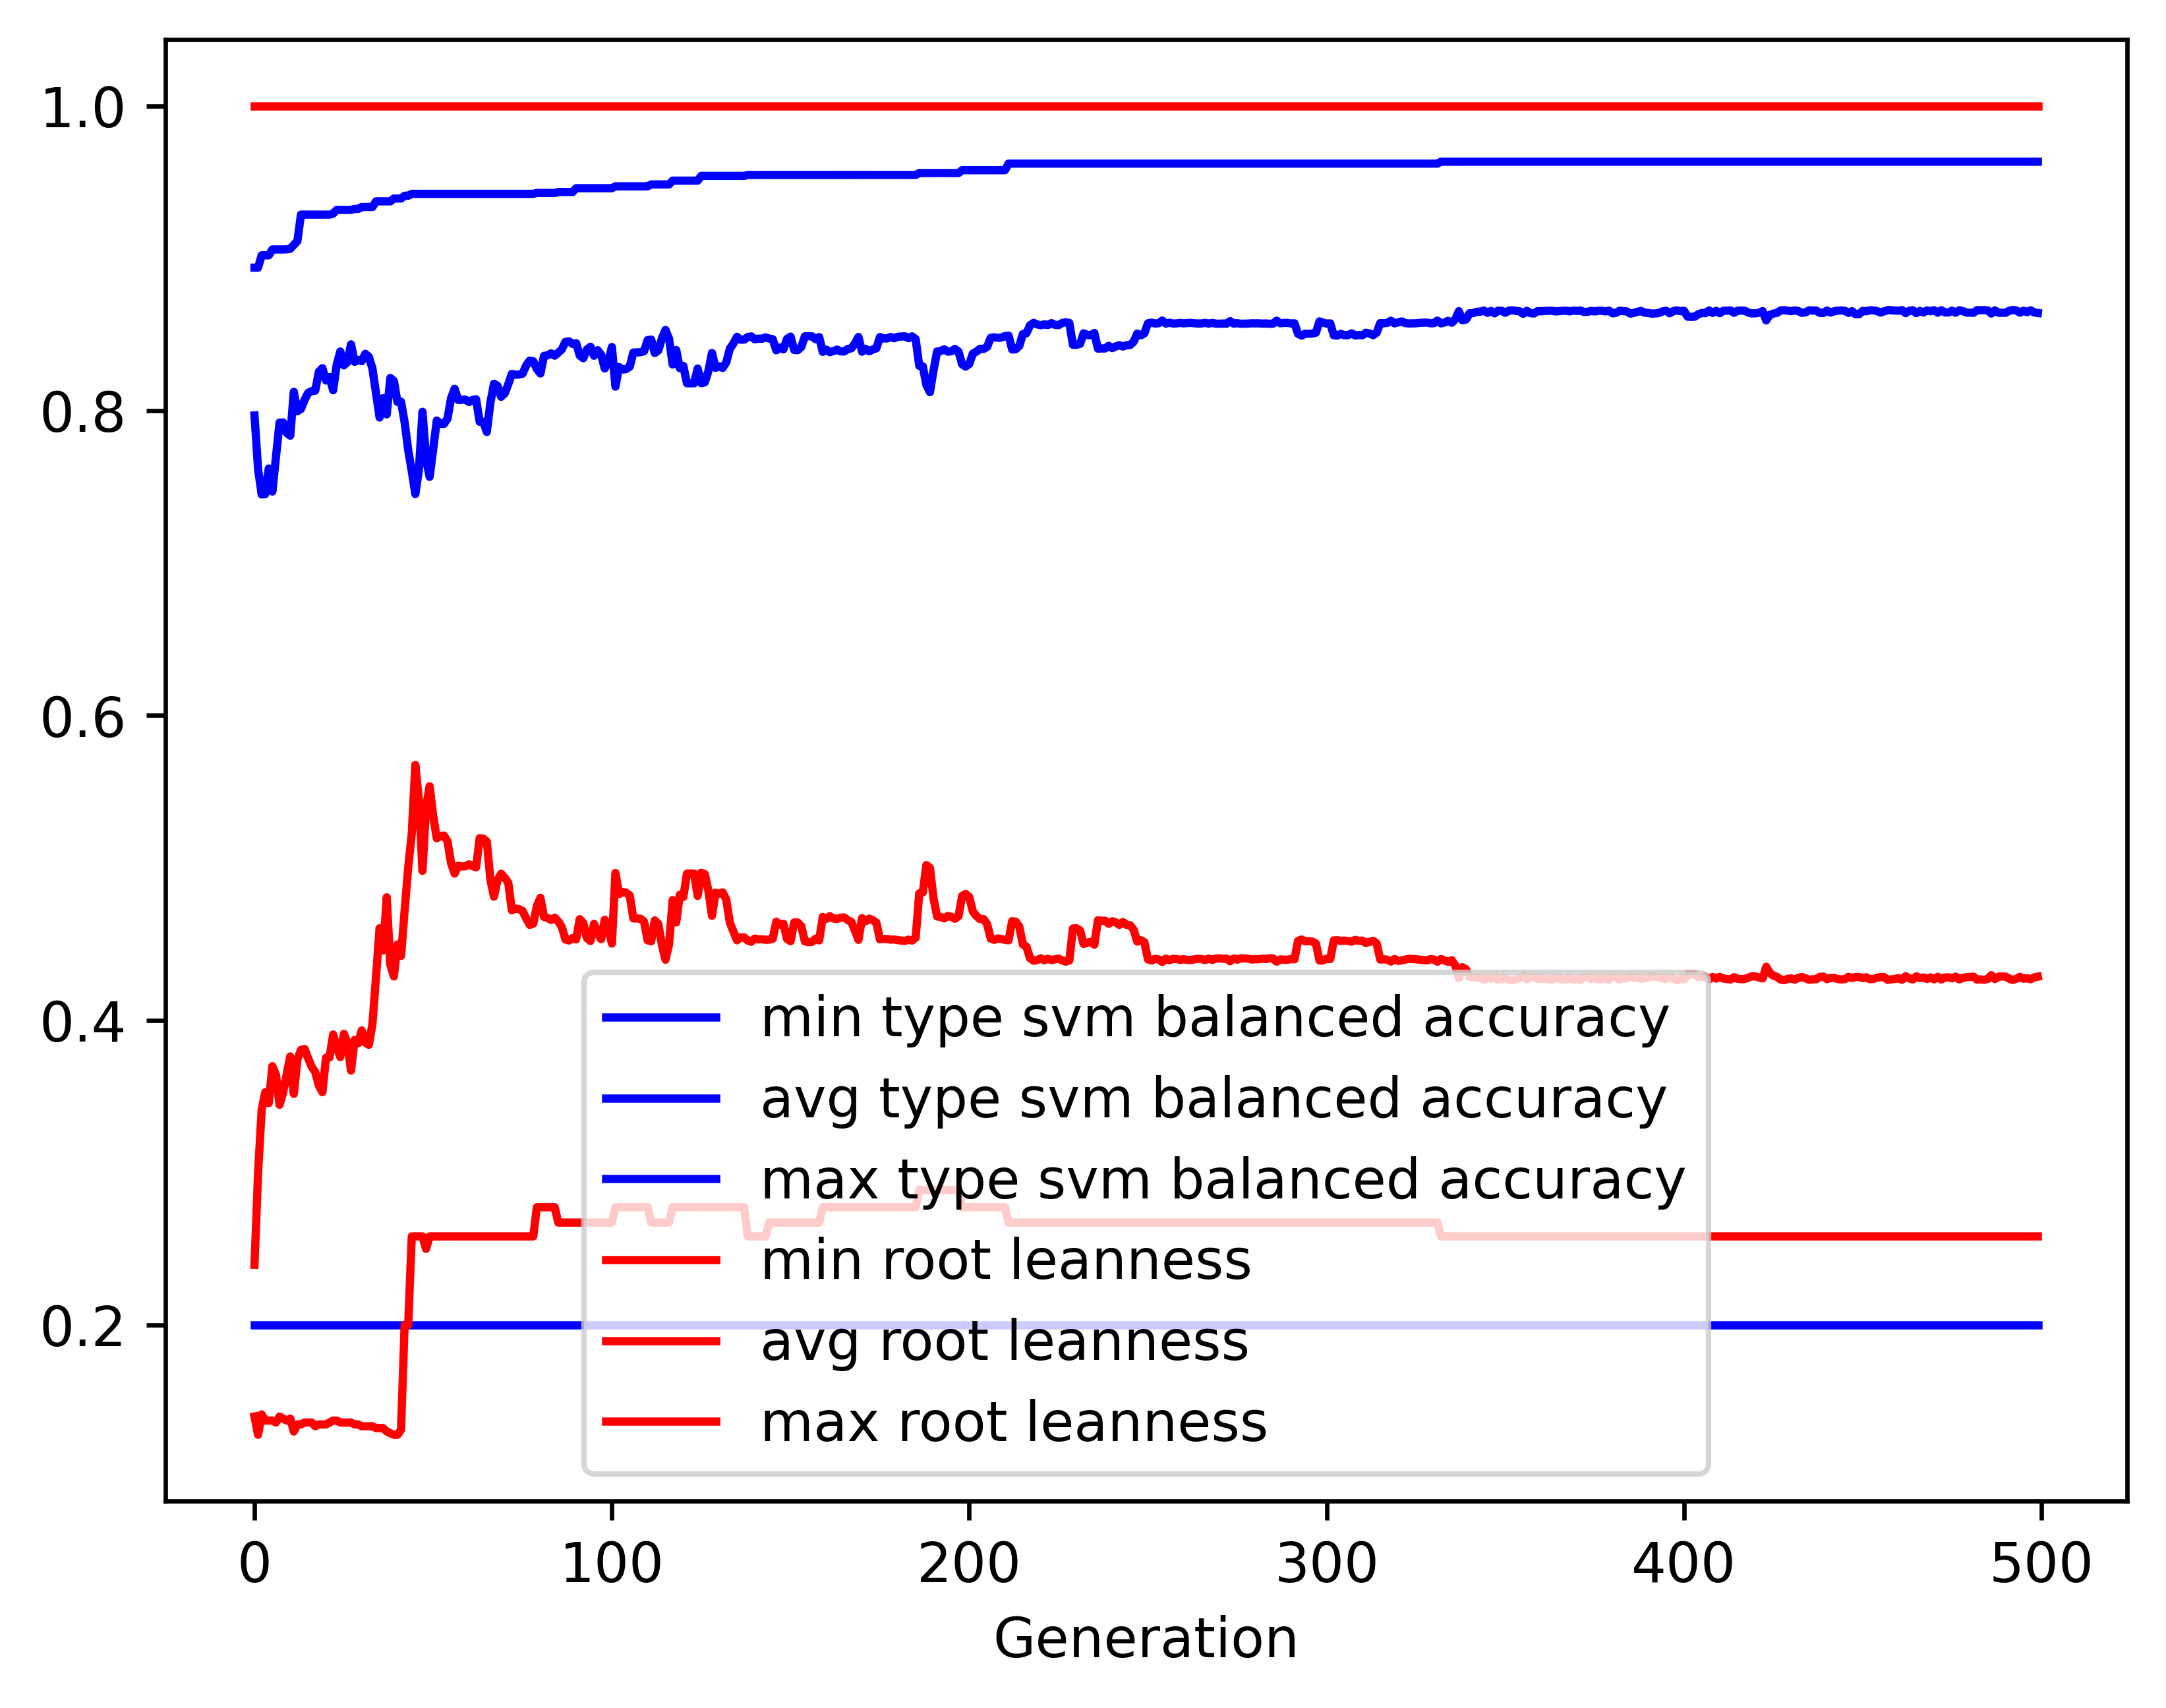

The file beside this chart, header and first rows:
gen, evals, gen_feats, explored, type svm balanced accuracy_min, type svm balanced accuracy_avg, type svm balanced accuracy_max, type svm balanced accuracy_std, root leanness_min, root leanness_avg, root leanness_max, root leanness_std
0, 500, 5130, 5130, 0.2, 0.7969, 0.8938, 0.1208, 0.14, 0.2396, 1.0, 0.1438
1, 383, 4306, 5206, 0.2, 0.7617, 0.8938, 0.1394, 0.128, 0.3001, 1.0, 0.1463
2, 384, 2633, 5262, 0.2, 0.745, 0.9019, 0.1526, 0.1414, 0.3412, 1.0, 0.1578
3, 387, 2061, 5313, 0.2, 0.7452, 0.9019, 0.1637, 0.1374, 0.3528, 1.0, 0.1645
4, 376, 1577, 5362, 0.2, 0.7621, 0.9019, 0.1621, 0.1374, 0.3456, 1.0, 0.165
5, 389, 1490, 5412, 0.2, 0.7469, 0.9058, 0.1744, 0.1374, 0.3699, 1.0, 0.1735
6, 370, 1238, 5449, 0.2, 0.7696, 0.9058, 0.148, 0.1361, 0.3643, 1.0, 0.1631
7, 377, 1116, 5484, 0.2, 0.7921, 0.9058, 0.138, 0.14, 0.3446, 1.0, 0.1599
8, 376, 1111, 5514, 0.2, 0.7922, 0.9058, 0.1434, 0.1387, 0.3525, 1.0, 0.1659
9, 385, 1055, 5540, 0.2, 0.7854, 0.9058, 0.1531, 0.1374, 0.3644, 1.0, 0.1773
10, 377, 1049, 5569, 0.2, 0.7836, 0.9062, 0.1538, 0.1387, 0.3763, 1.0, 0.1767
11, 354, 985, 5592, 0.2, 0.8124, 0.9088, 0.1263, 0.1302, 0.3517, 1.0, 0.1595
12, 373, 909, 5614, 0.2, 0.7996, 0.9112, 0.1371, 0.1348, 0.3742, 1.0, 0.17
13, 378, 929, 5636, 0.2, 0.8011, 0.9286, 0.1345, 0.1348, 0.3805, 1.0, 0.1678
14, 386, 896, 5656, 0.2, 0.807, 0.9286, 0.1304, 0.1361, 0.3812, 1.0, 0.1671
15, 382, 828, 5674, 0.2, 0.8116, 0.9286, 0.1332, 0.1361, 0.3751, 1.0, 0.1725
16, 385, 840, 5692, 0.2, 0.8128, 0.9286, 0.1385, 0.1361, 0.3695, 1.0, 0.1858
17, 383, 839, 5708, 0.2, 0.8131, 0.9286, 0.145, 0.1336, 0.3661, 1.0, 0.1936
18, 363, 805, 5717, 0.2, 0.8255, 0.9286, 0.1356, 0.1348, 0.3573, 1.0, 0.1853
19, 358, 790, 5735, 0.2, 0.8279, 0.9286, 0.1419, 0.1348, 0.3529, 1.0, 0.1938
20, 366, 797, 5746, 0.2, 0.8198, 0.9286, 0.146, 0.1348, 0.3754, 1.0, 0.1947
21, 359, 728, 5758, 0.2, 0.822, 0.9286, 0.1483, 0.1361, 0.3756, 1.0, 0.1974
22, 393, 738, 5768, 0.2, 0.8134, 0.9292, 0.1587, 0.1374, 0.3907, 1.0, 0.2074
23, 373, 709, 5778, 0.2, 0.8302, 0.9317, 0.139, 0.1374, 0.3824, 1.0, 0.1918
24, 362, 665, 5790, 0.2, 0.8388, 0.9317, 0.1314, 0.1361, 0.3758, 1.0, 0.1902
25, 370, 718, 5800, 0.2, 0.8297, 0.9317, 0.1434, 0.1361, 0.3911, 1.0, 0.2021
26, 361, 681, 5809, 0.2, 0.8319, 0.9317, 0.1467, 0.1361, 0.3852, 1.0, 0.2103
27, 365, 664, 5816, 0.2, 0.8435, 0.9317, 0.1468, 0.1361, 0.367, 1.0, 0.208
28, 365, 644, 5820, 0.2, 0.832, 0.9324, 0.1592, 0.1348, 0.3871, 1.0, 0.2207
29, 366, 615, 5823, 0.2, 0.8333, 0.9324, 0.1615, 0.1348, 0.3849, 1.0, 0.2246
30, 382, 637, 5829, 0.2, 0.8325, 0.9336, 0.1608, 0.1336, 0.3933, 1.0, 0.2209
31, 369, 575, 5833, 0.2, 0.8373, 0.9336, 0.1632, 0.1336, 0.3853, 1.0, 0.2242
32, 379, 633, 5835, 0.2, 0.8353, 0.9336, 0.1662, 0.1336, 0.3839, 1.0, 0.2301
33, 381, 633, 5840, 0.2, 0.8275, 0.9336, 0.1772, 0.1336, 0.3976, 1.0, 0.2355
34, 364, 625, 5849, 0.2, 0.8115, 0.9373, 0.1888, 0.1325, 0.4285, 1.0, 0.2418
35, 351, 594, 5850, 0.2, 0.7955, 0.9373, 0.2044, 0.1325, 0.4604, 1.0, 0.2465
36, 362, 561, 5852, 0.2, 0.8082, 0.9373, 0.2027, 0.1325, 0.4458, 1.0, 0.2379
37, 373, 603, 5855, 0.2, 0.7975, 0.9373, 0.1988, 0.1302, 0.4807, 1.0, 0.219
38, 375, 587, 5855, 0.2, 0.8214, 0.9373, 0.1862, 0.1291, 0.4364, 1.0, 0.2248
39, 366, 620, 5860, 0.2, 0.8195, 0.9392, 0.1993, 0.128, 0.4288, 1.0, 0.2342
40, 360, 583, 5862, 0.2, 0.8057, 0.9392, 0.2174, 0.128, 0.4498, 1.0, 0.2452
41, 368, 620, 5865, 0.2, 0.8059, 0.9392, 0.2255, 0.1313, 0.4422, 1.0, 0.2576
42, 373, 610, 5868, 0.2, 0.7925, 0.941, 0.2352, 0.2, 0.4719, 1.0, 0.2523
43, 361, 514, 5871, 0.2, 0.7742, 0.941, 0.2513, 0.2, 0.5, 1.0, 0.2574
44, 370, 539, 5873, 0.2, 0.7604, 0.9422, 0.2564, 0.2582, 0.5224, 1.0, 0.2564
45, 357, 514, 5874, 0.2, 0.7453, 0.9422, 0.252, 0.2582, 0.5676, 1.0, 0.2353
46, 356, 492, 5874, 0.2, 0.7611, 0.9422, 0.2483, 0.2582, 0.5446, 1.0, 0.2375
47, 369, 487, 5875, 0.2, 0.7992, 0.9422, 0.2264, 0.2582, 0.4981, 1.0, 0.2262
48, 360, 526, 5876, 0.2, 0.7681, 0.9422, 0.2466, 0.25, 0.5398, 1.0, 0.2379
49, 364, 538, 5876, 0.2, 0.7566, 0.9422, 0.2565, 0.2582, 0.5536, 1.0, 0.2446
50, 364, 497, 5877, 0.2, 0.7748, 0.9422, 0.2453, 0.2582, 0.5341, 1.0, 0.2356
51, 387, 558, 5878, 0.2, 0.7935, 0.9422, 0.2283, 0.2582, 0.5194, 1.0, 0.2199
52, 351, 505, 5880, 0.2, 0.7914, 0.9422, 0.2321, 0.2582, 0.5209, 1.0, 0.2247
53, 355, 485, 5880, 0.2, 0.7913, 0.9422, 0.232, 0.2582, 0.5212, 1.0, 0.2245
54, 353, 492, 5880, 0.2, 0.7947, 0.9422, 0.2292, 0.2582, 0.5175, 1.0, 0.2223
55, 365, 491, 5881, 0.2, 0.8082, 0.9422, 0.2184, 0.2582, 0.5031, 1.0, 0.2119
56, 352, 480, 5882, 0.2, 0.8143, 0.9422, 0.2136, 0.2582, 0.4963, 1.0, 0.208
57, 372, 545, 5883, 0.2, 0.807, 0.9422, 0.2229, 0.2582, 0.5014, 1.0, 0.2179
58, 366, 510, 5883, 0.2, 0.8071, 0.9422, 0.2229, 0.2582, 0.5009, 1.0, 0.2182
59, 381, 547, 5883, 0.2, 0.8073, 0.9422, 0.2229, 0.2582, 0.501, 1.0, 0.2178
... 440 more rows
